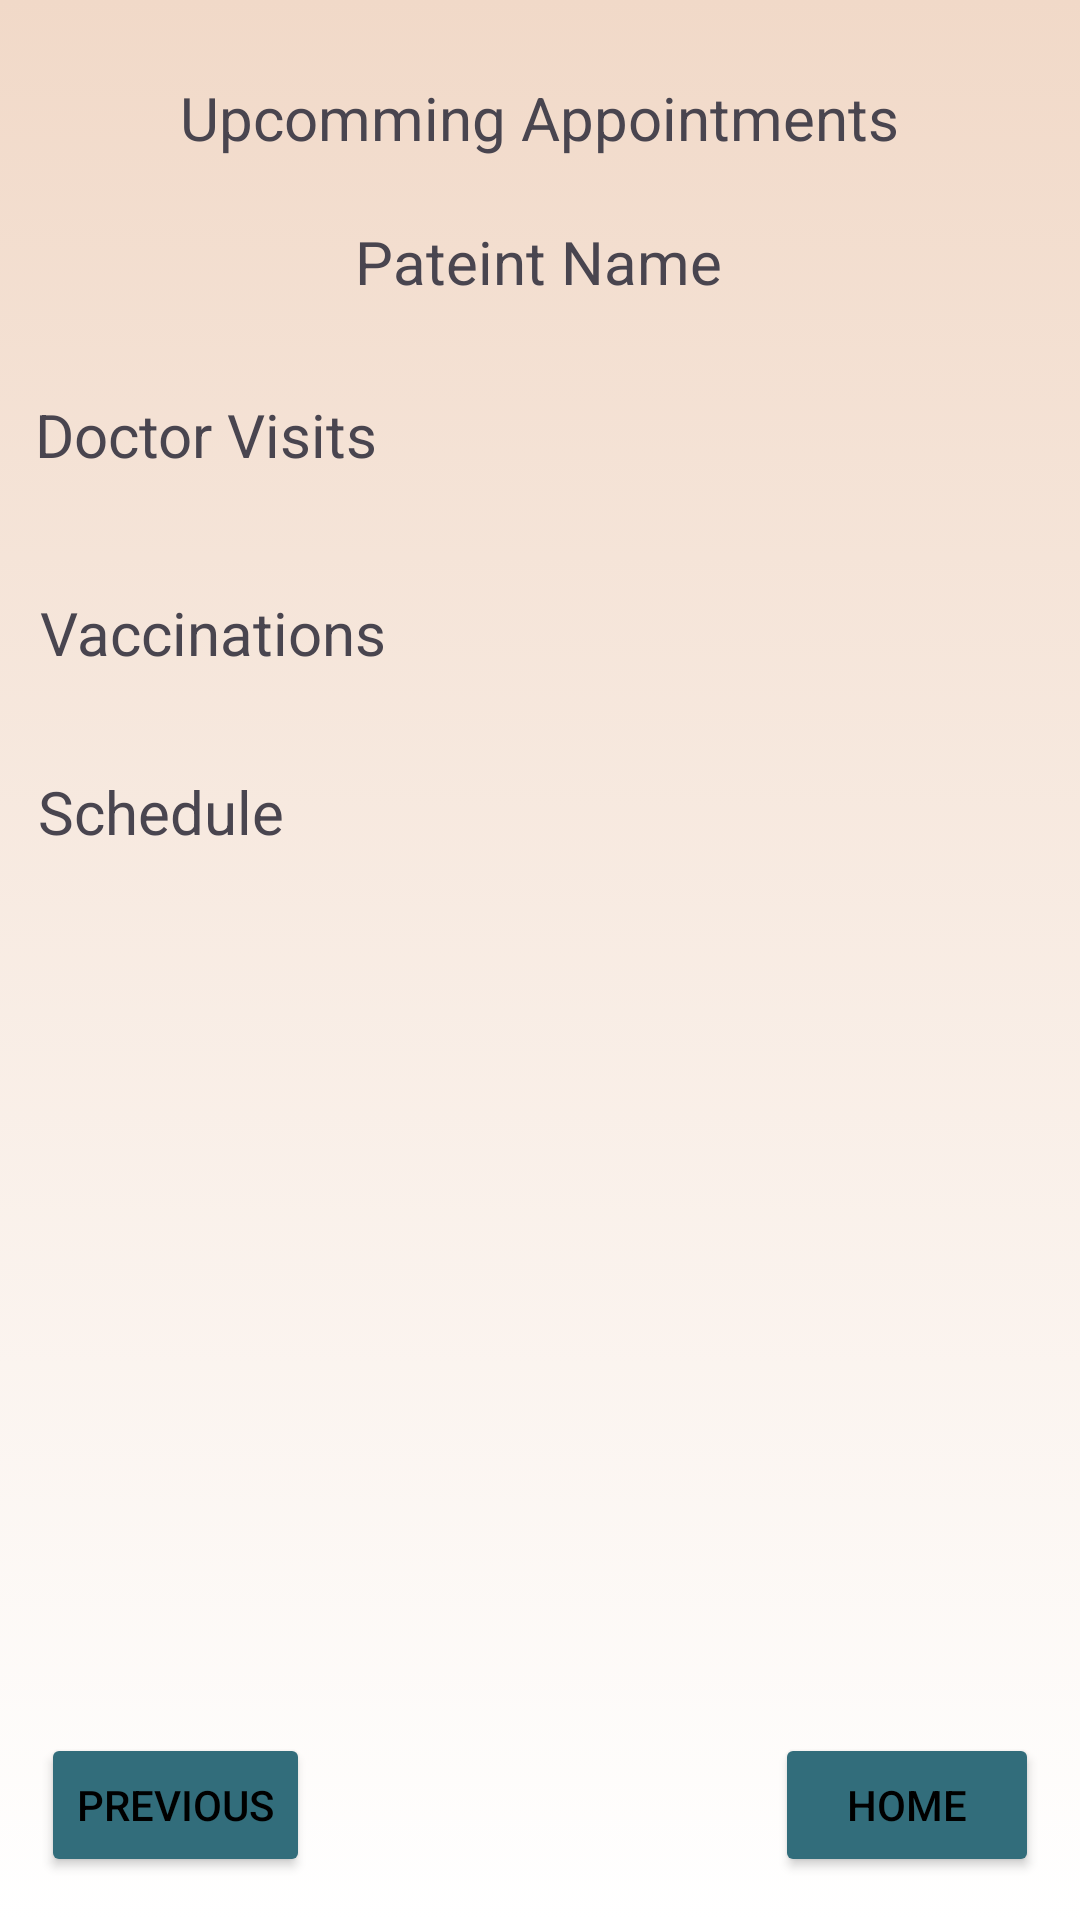

Reconstruct the res/layout file that produces this screen, plus the resources it refers to.
<!-- AndroidManifest.xml: application theme Theme.PHGeemedapp -->
<!-- res/layout/activity_patient_info_page4.xml -->
<?xml version="1.0" encoding="utf-8"?>
<androidx.constraintlayout.widget.ConstraintLayout xmlns:android="http://schemas.android.com/apk/res/android"
    xmlns:app="http://schemas.android.com/apk/res-auto"
    xmlns:tools="http://schemas.android.com/tools"
    android:layout_width="match_parent"
    android:layout_height="match_parent"
    android:background="@drawable/backgroundgradiant"
    tools:context=".SearchActivity"
    tools:ignore="MissingDefaultResource">

    <TextView
        android:id="@+id/textView43"
        android:layout_width="wrap_content"
        android:layout_height="wrap_content"
        android:text="Upcomming Appointments"
        tools:layout_editor_absoluteX="156dp"
        tools:layout_editor_absoluteY="33dp"
        android:textSize="20sp"
        app:layout_constraintBottom_toBottomOf="parent"
        app:layout_constraintEnd_toEndOf="parent"
        app:layout_constraintHorizontal_bias="0.498"
        app:layout_constraintStart_toStartOf="parent"
        app:layout_constraintTop_toTopOf="parent"
        app:layout_constraintVertical_bias="0.042" />

    <TextView
        android:id="@+id/textView44"
        android:layout_width="wrap_content"
        android:layout_height="wrap_content"
        android:text="Pateint Name"
        android:textSize="20sp"
        app:layout_constraintBottom_toBottomOf="parent"
        app:layout_constraintEnd_toEndOf="parent"
        app:layout_constraintHorizontal_bias="0.498"
        app:layout_constraintStart_toStartOf="parent"
        app:layout_constraintTop_toTopOf="parent"
        app:layout_constraintVertical_bias="0.12" />

    <TextView
        android:id="@+id/textView45"
        android:layout_width="wrap_content"
        android:layout_height="wrap_content"
        android:text="Doctor Visits"
        android:textSize="20sp"
        app:layout_constraintBottom_toBottomOf="parent"
        app:layout_constraintEnd_toEndOf="parent"
        app:layout_constraintHorizontal_bias="0.048"
        app:layout_constraintStart_toStartOf="parent"
        app:layout_constraintTop_toTopOf="parent"
        app:layout_constraintVertical_bias="0.214" />

    <TextView
        android:id="@+id/textView46"
        android:layout_width="wrap_content"
        android:layout_height="wrap_content"
        android:text="Vaccinations"
        android:textSize="20sp"
        app:layout_constraintBottom_toBottomOf="parent"
        app:layout_constraintEnd_toEndOf="parent"
        app:layout_constraintHorizontal_bias="0.054"
        app:layout_constraintStart_toStartOf="parent"
        app:layout_constraintTop_toTopOf="parent"
        app:layout_constraintVertical_bias="0.322" />

    <Button
        android:id="@+id/button12"
        android:layout_width="wrap_content"
        android:layout_height="wrap_content"
        android:text="Previous"
        android:backgroundTint="@color/darkgreenblue"
        android:textColor="@color/black"
        app:layout_constraintBottom_toBottomOf="parent"
        app:layout_constraintEnd_toEndOf="parent"
        app:layout_constraintHorizontal_bias="0.05"
        app:layout_constraintStart_toStartOf="parent"
        app:layout_constraintTop_toTopOf="parent"
        app:layout_constraintVertical_bias="0.976" />

    <Button
        android:id="@+id/button13"
        android:layout_width="wrap_content"
        android:layout_height="wrap_content"
        android:text="Home"
        android:backgroundTint="@color/darkgreenblue"
        android:textColor="@color/black"
        app:layout_constraintBottom_toBottomOf="parent"
        app:layout_constraintEnd_toEndOf="parent"
        app:layout_constraintHorizontal_bias="0.95"
        app:layout_constraintStart_toStartOf="parent"
        app:layout_constraintTop_toTopOf="parent"
        app:layout_constraintVertical_bias="0.976" />

    <TextView
        android:id="@+id/textView47"
        android:layout_width="wrap_content"
        android:layout_height="wrap_content"
        android:text="Schedule"
        android:textSize="20sp"
        app:layout_constraintBottom_toBottomOf="parent"
        app:layout_constraintEnd_toEndOf="parent"
        app:layout_constraintHorizontal_bias="0.045"
        app:layout_constraintStart_toStartOf="parent"
        app:layout_constraintTop_toTopOf="parent"
        app:layout_constraintVertical_bias="0.419" />
</androidx.constraintlayout.widget.ConstraintLayout>
<!-- resources referenced by this layout -->
<resources>
  <color name="black">#FF000000</color>
  <color name="darkgreenblue">#326D7B</color>
  <!-- drawable backgroundgradiant (drawable) -->
  <?xml version="1.0" encoding="utf-8"?>
  <selector xmlns:android="http://schemas.android.com/apk/res/android">
      <item>
          <shape>
              <gradient
                  android:angle="90"
                  android:startColor="@color/white"
                  android:endColor="@color/skin"
              />
  
          </shape>
      </item>
  </selector>
  <style name="Theme.PHGeemedapp" parent="Base.Theme.PHGeemedapp" />
  <color name="white">#FFFFFFFF</color>
  <color name="skin">#F1D9C8</color>
  <style name="Base.Theme.PHGeemedapp" parent="Theme.Material3.DayNight.NoActionBar">
          <item name="android:windowIsTranslucent">true</item>
          <item name="android:statusBarColor">@color/darkgreenblue2</item>
          
          
      </style>
  <color name="darkgreenblue2">#1A3940</color>
</resources>
